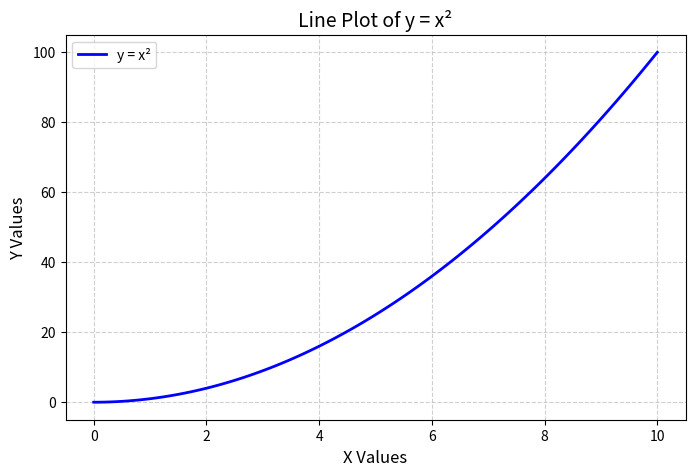

This chart was generated by the following Python code:
import matplotlib.pyplot as plt
import numpy as np

# Generate data
x = np.linspace(0, 10, 100)  # 100 points from 0 to 10
y = x**2  # Square of x

# Create the plot
plt.figure(figsize=(8, 5))
plt.plot(x, y, label="y = x²", color="b", linewidth=2)

# Customize the plot
plt.title("Line Plot of y = x²", fontsize=14)
plt.xlabel("X Values", fontsize=12)
plt.ylabel("Y Values", fontsize=12)
plt.grid(True, linestyle="--", alpha=0.6)
plt.legend()

# Show the plot
plt.show()
